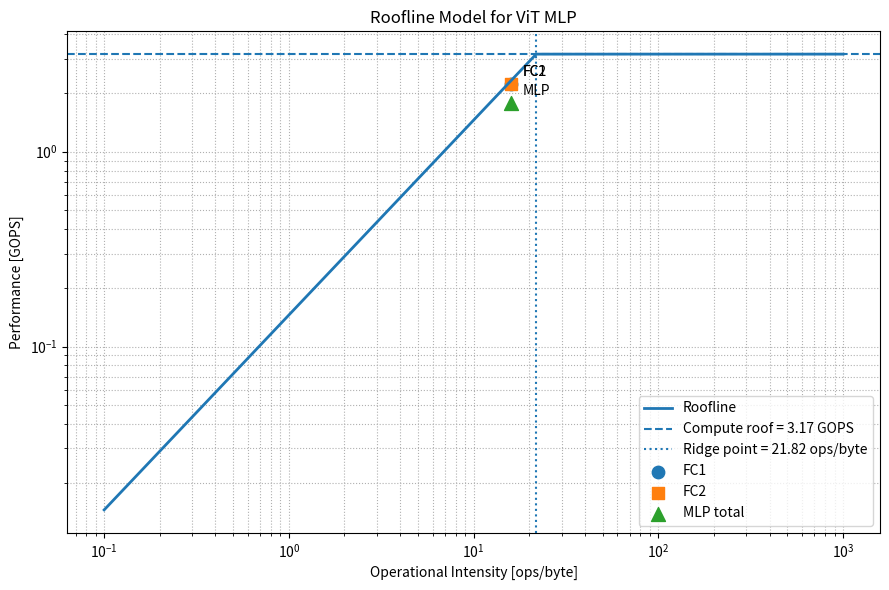

The script that saved this image:
import math
import matplotlib.pyplot as plt


def gops(ops, seconds):
    return ops / seconds / 1e9


def intensity(ops, bytes_moved):
    return ops / bytes_moved


def roofline_perf(intensities, peak_gops, bandwidth_gbs):
    """
    intensities: ops/byte
    peak_gops: compute roof in GOPS
    bandwidth_gbs: memory bandwidth in GB/s
    returns performance in GOPS
    """
    return [min(peak_gops, i * bandwidth_gbs) for i in intensities]


# ============================================================
# USER PARAMETERS
# ============================================================

# Matrix dimensions for FC1: [M x K] * [K x N]
M = 64
K = 768
N = 3072

# Hardware parameters
freq_mhz = 99
PE = 4
SIMD = 4

# Measured sustainable DDR bandwidth (GB/s)
# Example: 18,874,368 bytes in 13 ms --> about 1.45 GB/s
n_bytes = 18_874_368
lat_bytes = 0.13
ddr_bandwidth_gbs = n_bytes / lat_bytes / 1e9

# Measured latencies
# FC1 example from your numbers
fc1_cycles = 13_429_600
fc1_time_s = fc1_cycles / (freq_mhz * 1e6)

# If FC2 is similar, reuse FC1 time as a first approximation
fc2_time_s = fc1_time_s

# Optional: measured full MLP time
# Replace with your real number if you have it
#mlp_time_s = 0.288  # 288 ms example
mlp_time_s = 0.340


# ============================================================
# OPERATION COUNTS
# ============================================================

# GEMM ops: 2*M*K*N if 1 MAC = 2 ops
fc1_ops = 2 * M * K * N
fc2_ops = 2 * M * N * K  # same value numerically
relu_ops = M * N         # one compare/max per output activation

mlp_ops = fc1_ops + fc2_ops + relu_ops


# ============================================================
# DDR BYTE COUNTS
# ============================================================

# Unique tensor sizes (bytes, assuming int8 activations/weights for a first model)
input_bytes_fc1 = M * K
output_bytes_fc1 = M * N
weights_bytes_fc1_unique = K * N

input_bytes_fc2 = M * N
output_bytes_fc2 = M * K
weights_bytes_fc2_unique = N * K

# Measured weight traffic for FC1 from your monitor
weights_bytes_fc1_measured = 18_874_368

# Assuming FC2 has the same measured traffic
weights_bytes_fc2_measured = 18_874_368

# Total implementation-aware bytes
fc1_bytes = weights_bytes_fc1_measured + input_bytes_fc1  
fc2_bytes = weights_bytes_fc2_measured + output_bytes_fc2

# Full MLP bytes:
# input of FC1 + output of FC2 counted once, hidden activation counted as produced/consumed in-stream
# If hidden activations also go to DDR in your system, add them explicitly.
mlp_bytes = (
    weights_bytes_fc1_measured
    + weights_bytes_fc2_measured
    + input_bytes_fc1
    + output_bytes_fc2
)

# If ReLU output is written/read from DDR, uncomment this:
# hidden_bytes = M * N
# mlp_bytes += 2 * hidden_bytes


# ============================================================
# ACHIEVED PERFORMANCE AND OPERATIONAL INTENSITY
# ============================================================

fc1_intensity = intensity(fc1_ops, fc1_bytes)
fc2_intensity = intensity(fc2_ops, fc2_bytes)
mlp_intensity = intensity(mlp_ops, mlp_bytes)

fc1_perf_gops = gops(fc1_ops, fc1_time_s)
fc2_perf_gops = gops(fc2_ops, fc2_time_s)
mlp_perf_gops = gops(mlp_ops, mlp_time_s)


# ============================================================
# COMPUTE ROOF
# ============================================================

# Peak compute throughput:
# 2 * PE * SIMD * f  (if each cycle performs PE*SIMD MACs, and 1 MAC = 2 ops)
peak_gops = 2 * PE * SIMD * freq_mhz * 1e6 / 1e9 #<----- DA ACCERTARE!!!

# Ridge point
ridge_intensity = peak_gops / ddr_bandwidth_gbs


# ============================================================
# PRINT SUMMARY
# ============================================================

print("===== Roofline Summary =====")
print(f"Clock frequency:        {freq_mhz} MHz")
print(f"PE:                     {PE}")
print(f"SIMD:                   {SIMD}")
print(f"Peak compute:           {peak_gops:.3f} GOPS")
print(f"DDR bandwidth:          {ddr_bandwidth_gbs:.3f} GB/s")
print(f"Ridge intensity:        {ridge_intensity:.3f} ops/byte")
print()

print("FC1:")
print(f"  Ops:                  {fc1_ops:,}")
print(f"  Bytes:                {fc1_bytes:,}")
print(f"  Intensity:            {fc1_intensity:.3f} ops/byte")
print(f"  Achieved perf:        {fc1_perf_gops:.3f} GOPS")
print(f"  Bound prediction:     {'compute-bound' if fc1_intensity > ridge_intensity else 'memory-bound'}")
print()

print("FC2:")
print(f"  Ops:                  {fc2_ops:,}")
print(f"  Bytes:                {fc2_bytes:,}")
print(f"  Intensity:            {fc2_intensity:.3f} ops/byte")
print(f"  Achieved perf:        {fc2_perf_gops:.3f} GOPS")
print(f"  Bound prediction:     {'compute-bound' if fc2_intensity > ridge_intensity else 'memory-bound'}")
print()

print("MLP total:")
print(f"  Ops:                  {mlp_ops:,}")
print(f"  Bytes:                {mlp_bytes:,}")
print(f"  Intensity:            {mlp_intensity:.3f} ops/byte")
print(f"  Achieved perf:        {mlp_perf_gops:.3f} GOPS")
print(f"  Bound prediction:     {'compute-bound' if mlp_intensity > ridge_intensity else 'memory-bound'}")
print()


# ============================================================
# PLOT ROOFLINE
# ============================================================

# X range for roofline plot (operational intensity)
x_min = 0.1
x_max = 1000
num_points = 500

x_vals = [10 ** (math.log10(x_min) + i * (math.log10(x_max) - math.log10(x_min)) / (num_points - 1))
          for i in range(num_points)]
y_vals = roofline_perf(x_vals, peak_gops, ddr_bandwidth_gbs)

plt.figure(figsize=(9, 6))
plt.loglog(x_vals, y_vals, linewidth=2, label="Roofline")

# Horizontal compute roof
plt.axhline(peak_gops, linestyle="--", linewidth=1.5, label=f"Compute roof = {peak_gops:.2f} GOPS")

# Vertical ridge point
plt.axvline(ridge_intensity, linestyle=":", linewidth=1.5, label=f"Ridge point = {ridge_intensity:.2f} ops/byte")

# Kernel points
plt.scatter([fc1_intensity], [fc1_perf_gops], s=80, marker="o", label="FC1")
plt.scatter([fc2_intensity], [fc2_perf_gops], s=80, marker="s", label="FC2")
plt.scatter([mlp_intensity], [mlp_perf_gops], s=100, marker="^", label="MLP total")

# Labels near points
plt.annotate("FC1", (fc1_intensity, fc1_perf_gops), textcoords="offset points", xytext=(8, 6))
plt.annotate("FC2", (fc2_intensity, fc2_perf_gops), textcoords="offset points", xytext=(8, 6))
plt.annotate("MLP", (mlp_intensity, mlp_perf_gops), textcoords="offset points", xytext=(8, 6))

plt.xlabel("Operational Intensity [ops/byte]")
plt.ylabel("Performance [GOPS]")
plt.title("Roofline Model for ViT MLP")
plt.grid(True, which="both", linestyle=":")
plt.legend()
plt.tight_layout()
plt.show()
